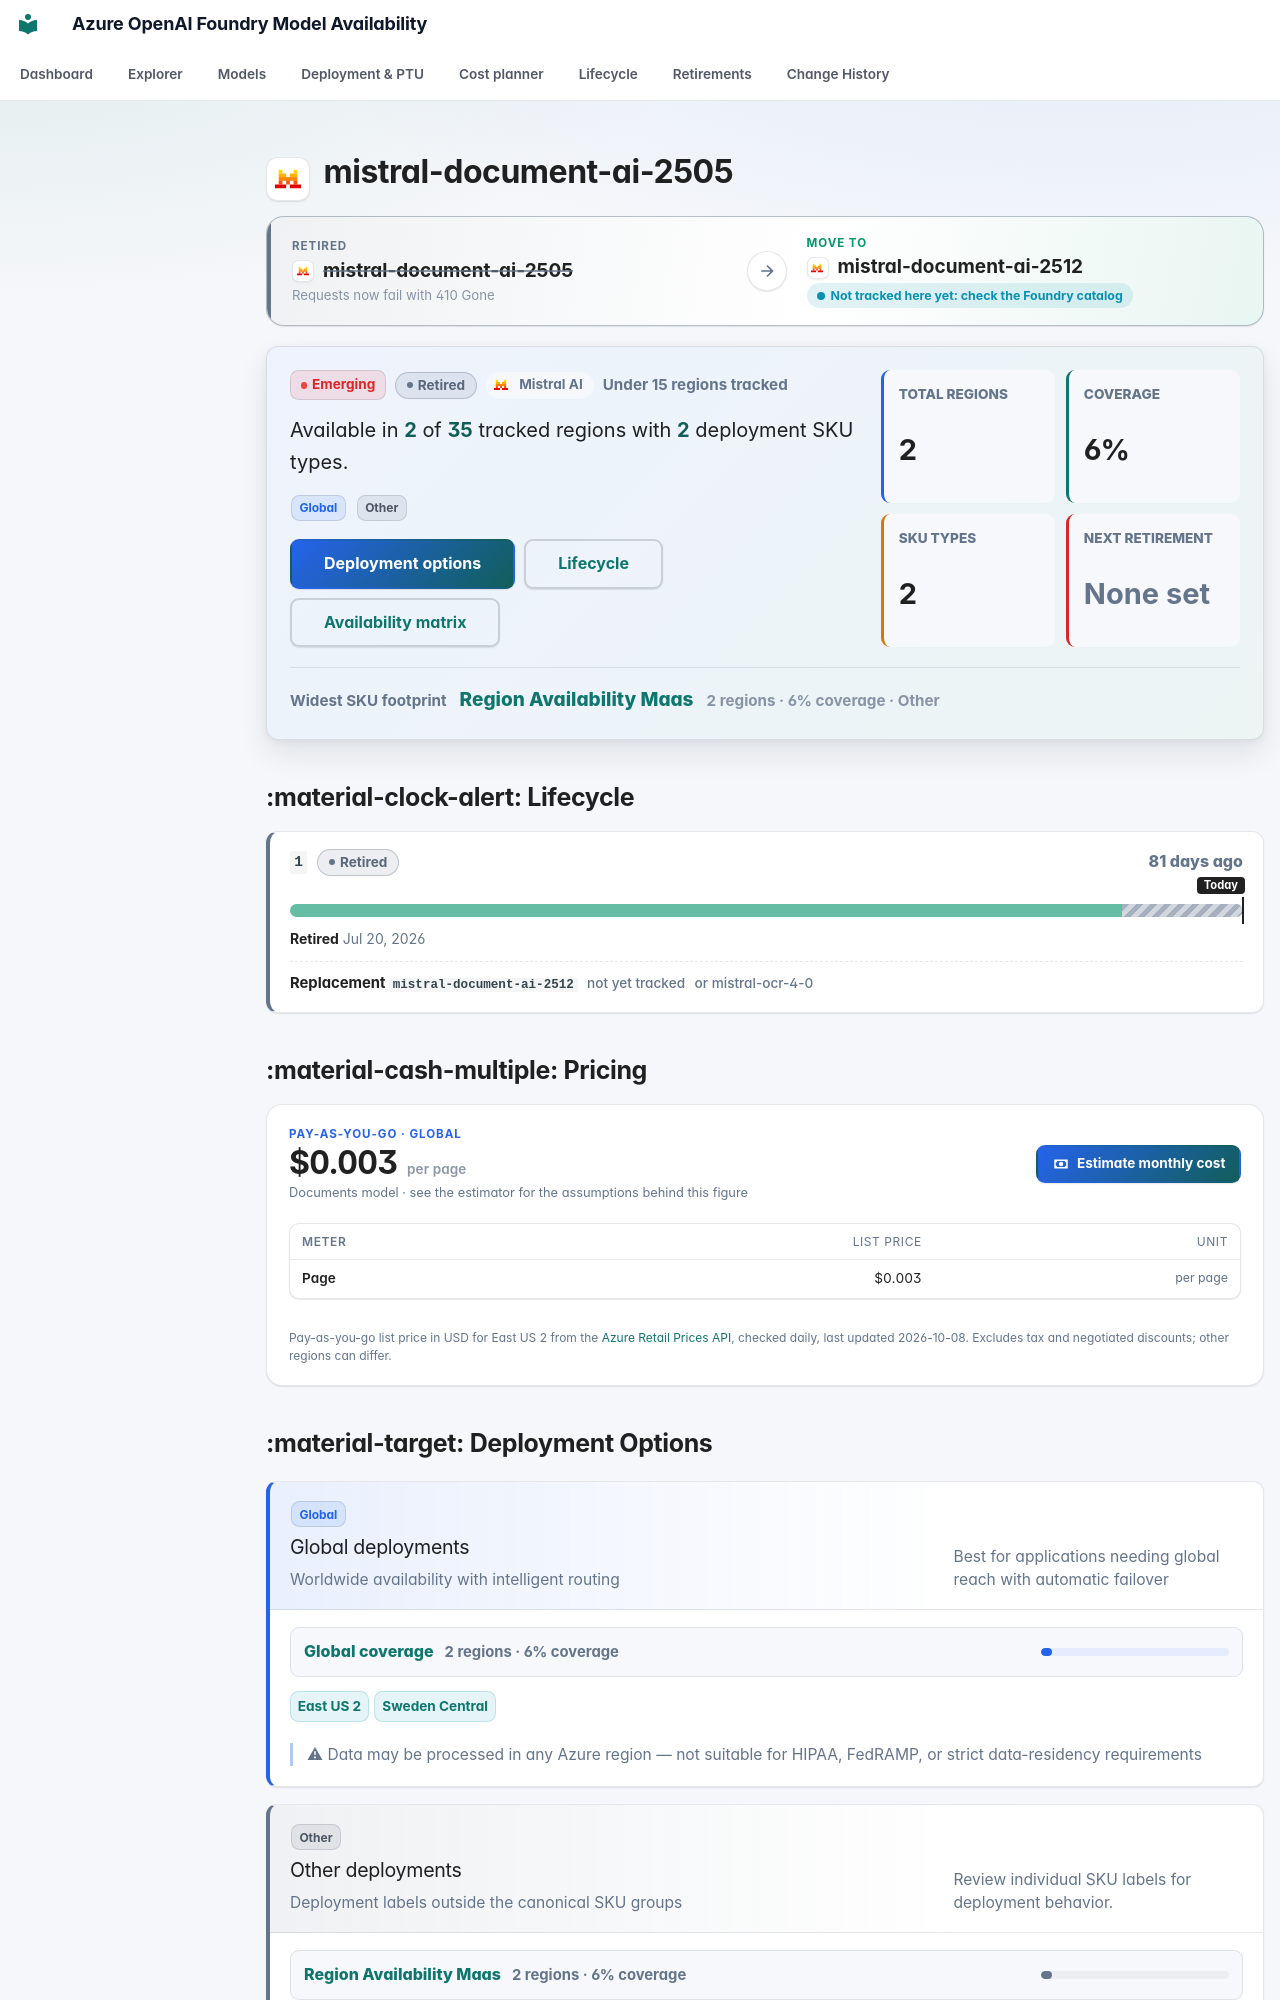

repository: JinLee794/foundry-model-availability-notifications · page: models/mistral-document-ai-2505/index.html · generator: mkdocs

# <span class="pv pv--mistral-ai pv--xl" aria-hidden="true" title="Mistral AI"></span> mistral-document-ai-2505

<div class="swap swap--muted" aria-label="Replacement model">
    <div class="swap__side swap__side--from">
        <span class="swap__eyebrow">Retired</span>
        <span class="swap__model"><span class="pv pv--mistral-ai pv--sm" aria-hidden="true" title="Mistral AI"></span><b>mistral-document-ai-2505</b></span>
        <small>Requests now fail with 410 Gone</small>
    </div>
    <span class="swap__arrow" aria-hidden="true"><svg class="fm-icon" viewBox="0 0 24 24" aria-hidden="true"><path d="M5 11h11.17l-4.88-4.88L12.7 4.7 20 12l-7.3 7.3-1.41-1.42L16.17 13H5z"/></svg></span>
    <div class="swap__side swap__side--to">
        <span class="swap__eyebrow">Move to</span>
        <span class="swap__model"><span class="swap__plain"><span class="pv pv--mistral-ai pv--sm" aria-hidden="true" title="Mistral AI"></span><b>mistral-document-ai-2512</b></span></span>
        <span class="swap__pills"><span class="swap__fit swap__fit--info">Not tracked here yet: check the Foundry catalog</span></span>
    </div>
    
</div>

<div class="model-profile" aria-label="Model availability profile">
    <div class="model-profile__main">
        <div class="model-profile__badges">
            <span class="badge badge-emerging">Emerging</span>
            <span class="lc-badge lc-badge--muted" tabindex="0" data-tip-title="Retired" data-tip="Removed from service. All inference requests return 410 Gone. Replacement: mistral-document-ai-2512. Use the replacement model.">Retired</span>
            <span class="model-profile__family"><span class="pv pv--mistral-ai pv--sm" aria-hidden="true" title="Mistral AI"></span>Mistral AI</span>
            <span class="model-profile__coverage-note">Under 15 regions tracked</span>
        </div>
        <p class="model-profile__lead">Available in <strong>2</strong> of <strong>35</strong> tracked regions with <strong>2</strong> deployment SKU types.</p>
        <div class="model-profile__chips" aria-label="Deployment categories"><span class="sku-badge sku-global" data-tooltip="Worldwide availability with intelligent routing | Best for applications needing global reach with automatic failover | ⚠ Data may be processed in any Azure region — not suitable for HIPAA, FedRAMP, or strict data-residency requirements">Global</span> <span class="sku-badge sku-other">Other</span></div>
        <div class="model-profile__actions">
            <a class="md-button md-button--primary" href="#deployment-options">Deployment options</a>
            <a class="md-button" href="#lifecycle">Lifecycle</a>
            <a class="md-button" href="#full-availability-matrix">Availability matrix</a>
        </div>
    </div>
    <div class="model-profile__metrics" aria-label="Model availability metrics">
    <div class="model-metric">
        <span>Total regions</span>
        <strong>2</strong>
    </div>
    <div class="model-metric">
        <span>Coverage</span>
        <strong>6%</strong>
    </div>
    <div class="model-metric">
        <span>SKU types</span>
        <strong>2</strong>
    </div>
    <div class="model-metric model-metric--muted">
        <span>Next retirement</span>
        <strong>None set</strong>
    </div>
</div>
    <div class="model-profile__insight">
        <span>Widest SKU footprint</span>
        <strong><a href="../../explorer/#t=mp">Region Availability Maas</a></strong>
        <small>2 regions · 6% coverage · Other</small>
    </div>
</div>
## :material-clock-alert: Lifecycle

<div class="lc-versions">
<div class="lc-version lc-version--muted">
    <div class="lc-version__head">
        <code>1</code>
        <span class="lc-badge lc-badge--muted" tabindex="0" data-tip-title="Retired" data-tip="Removed from service. All inference requests return 410 Gone. Use the replacement model.">Retired</span>
        <span class="lc-version__countdown lc-version__countdown--muted">81 days ago</span>
    </div>
    <div class="lc-bar" aria-hidden="true"><span class="lc-seg lc-seg--ga" style="left:0;width:87.26%"></span><span class="lc-seg lc-seg--retired" style="left:87.26%;width:12.74%"></span><span class="lc-today lc-today--end" style="left:100.00%"><em>Today</em></span></div>
    <div class="lc-version__dates"><span><b>Retired</b> Jul 20, 2026</span></div>
    <div class="lc-version__replacement">Replacement <code>mistral-document-ai-2512</code> <span>not yet tracked</span> <span>or mistral-ocr-4-0</span></div>
</div>
</div>



## :material-cash-multiple: Pricing

<div class="price-card">
    <div class="price-card__head">
        <div class="price-card__hero">
            <span class="price-card__eyebrow">Pay-as-you-go · Global</span>
            <strong>$0.003<small> per page</small></strong>
            <span class="price-card__note">Documents model · see the estimator for the assumptions behind this figure</span>
        </div>
        <a class="md-button md-button--primary" href="../../cost/?media=docs&hl=mistral-document-ai-2505#media"><svg class="fm-icon" viewBox="0 0 24 24" aria-hidden="true"><path d="M3 6h18v12H3zm9 3a3 3 0 1 1 0 6 3 3 0 0 1 0-6M7 8a2 2 0 0 1-2 2v4a2 2 0 0 1 2 2h10a2 2 0 0 1 2-2v-4a2 2 0 0 1-2-2z"/></svg> Estimate monthly cost</a>
    </div>
    <div class="table-responsive"><table class="price-table">
        <thead><tr><th>Meter</th><th>List price</th><th>Unit</th></tr></thead>
        <tbody><tr><th scope="row">Page</th><td>$0.003</td><td class="price-table__unit">per page</td></tr></tbody>
    </table></div>
    <p class="price-card__foot">Pay-as-you-go list price in USD for East US 2 from the <a href="https://learn.microsoft.com/rest/api/cost-management/retail-prices/azure-retail-prices">Azure Retail Prices API</a>, checked daily, last updated 2026-10-08. Excludes tax and negotiated discounts; other regions can differ.</p>
</div>
